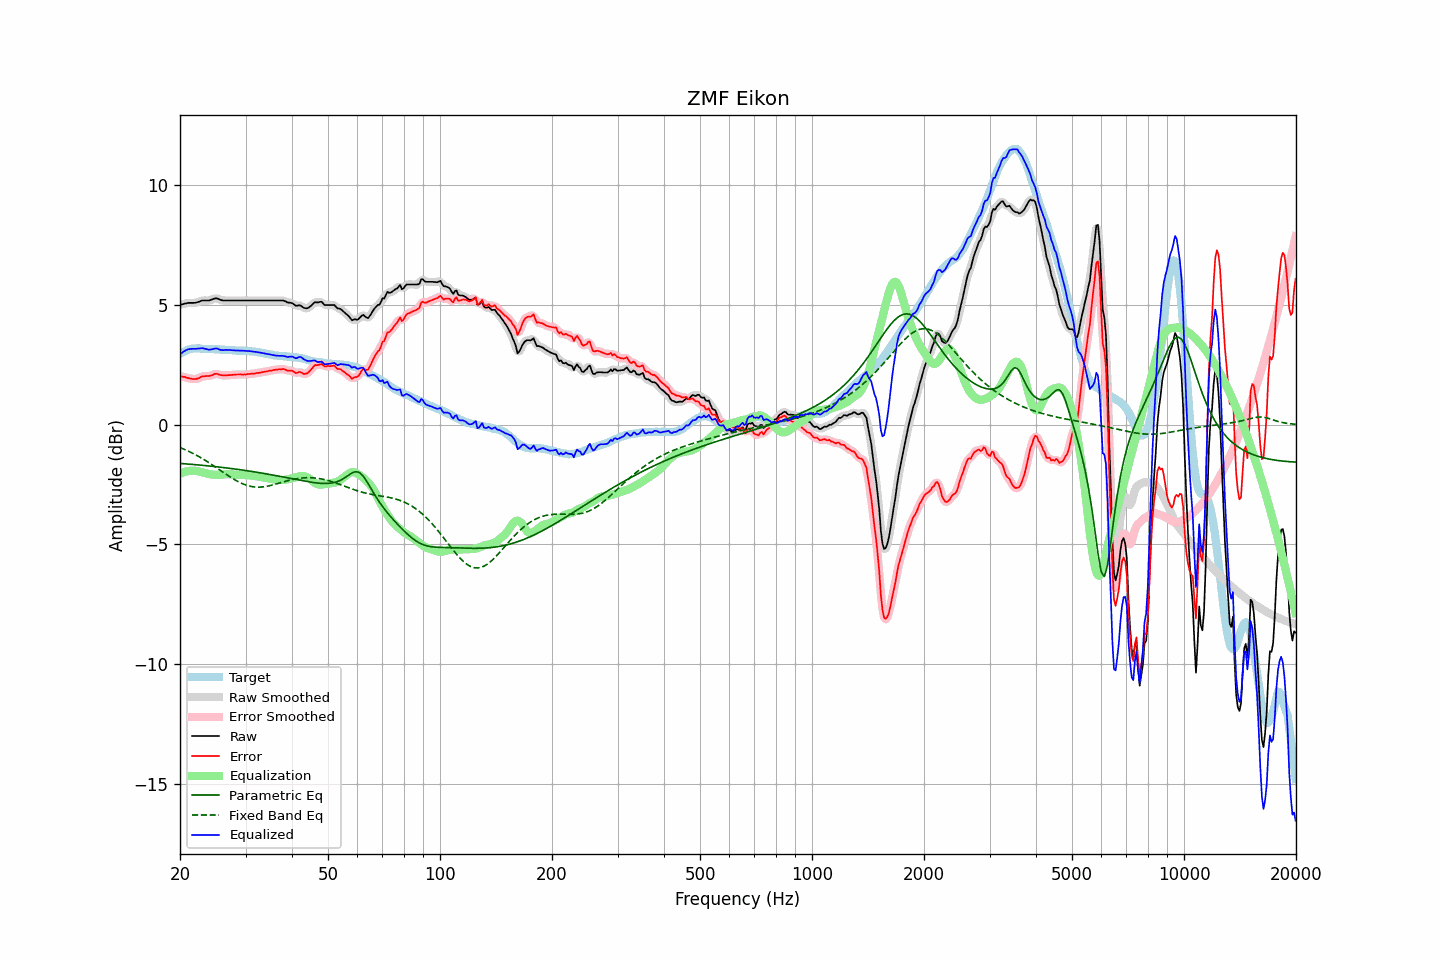

Values plotted in this chart, from the file beside it:
frequency, raw, error, smoothed, error_smoothed, equalization, parametric_eq, fixed_band_eq, equalized_raw, equalized_smoothed, target
20.00, 5.00, 2.04, 5.00, 2.04, -2.06, -1.62, -0.95, 2.95, 2.94, 2.96
20.20, 5.02, 2.02, 5.02, 2.02, -2.03, -1.62, -0.98, 3.00, 3.00, 3.00
20.40, 5.04, 2.00, 5.04, 2.00, -2.00, -1.63, -1.01, 3.05, 3.05, 3.04
20.61, 5.06, 2.00, 5.06, 1.99, -1.97, -1.63, -1.04, 3.09, 3.09, 3.06
20.81, 5.07, 1.97, 5.08, 1.97, -1.95, -1.64, -1.07, 3.12, 3.12, 3.10
21.02, 5.09, 1.95, 5.09, 1.95, -1.94, -1.64, -1.10, 3.15, 3.15, 3.14
21.23, 5.09, 1.94, 5.09, 1.93, -1.93, -1.65, -1.13, 3.16, 3.16, 3.15
21.44, 5.09, 1.92, 5.09, 1.92, -1.92, -1.66, -1.17, 3.17, 3.17, 3.17
21.66, 5.09, 1.91, 5.09, 1.91, -1.92, -1.66, -1.20, 3.17, 3.17, 3.18
21.87, 5.09, 1.91, 5.09, 1.91, -1.92, -1.67, -1.23, 3.17, 3.17, 3.18
22.09, 5.10, 1.91, 5.10, 1.91, -1.93, -1.67, -1.27, 3.17, 3.17, 3.19
22.31, 5.12, 1.93, 5.12, 1.93, -1.94, -1.68, -1.31, 3.18, 3.18, 3.19
22.54, 5.14, 1.95, 5.15, 1.96, -1.96, -1.68, -1.34, 3.18, 3.19, 3.19
22.76, 5.17, 1.99, 5.17, 1.99, -1.98, -1.69, -1.38, 3.20, 3.19, 3.18
22.99, 5.19, 2.02, 5.19, 2.01, -1.99, -1.70, -1.42, 3.20, 3.19, 3.17
23.22, 5.19, 2.02, 5.19, 2.03, -2.01, -1.70, -1.46, 3.18, 3.19, 3.17
23.45, 5.19, 2.03, 5.19, 2.03, -2.03, -1.71, -1.50, 3.17, 3.17, 3.16
23.69, 5.19, 2.03, 5.19, 2.03, -2.04, -1.72, -1.54, 3.15, 3.15, 3.16
23.92, 5.19, 2.04, 5.20, 2.04, -2.06, -1.72, -1.59, 3.13, 3.14, 3.16
24.16, 5.21, 2.05, 5.21, 2.05, -2.07, -1.73, -1.63, 3.14, 3.14, 3.17
24.40, 5.23, 2.07, 5.24, 2.07, -2.08, -1.74, -1.68, 3.15, 3.15, 3.17
24.65, 5.26, 2.11, 5.26, 2.10, -2.09, -1.75, -1.72, 3.17, 3.17, 3.16
24.89, 5.28, 2.13, 5.28, 2.12, -2.09, -1.75, -1.77, 3.19, 3.18, 3.15
25.14, 5.28, 2.13, 5.27, 2.12, -2.10, -1.76, -1.81, 3.19, 3.18, 3.15
25.39, 5.25, 2.10, 5.25, 2.10, -2.10, -1.77, -1.86, 3.16, 3.16, 3.15
25.65, 5.22, 2.08, 5.23, 2.08, -2.09, -1.78, -1.90, 3.13, 3.14, 3.14
25.91, 5.20, 2.07, 5.20, 2.07, -2.08, -1.78, -1.95, 3.12, 3.12, 3.13
26.16, 5.19, 2.06, 5.19, 2.06, -2.08, -1.79, -2.00, 3.12, 3.12, 3.13
26.43, 5.19, 2.06, 5.19, 2.06, -2.07, -1.80, -2.04, 3.12, 3.12, 3.13
26.69, 5.19, 2.06, 5.19, 2.06, -2.07, -1.81, -2.09, 3.13, 3.13, 3.13
26.96, 5.19, 2.07, 5.19, 2.07, -2.07, -1.82, -2.13, 3.13, 3.13, 3.12
27.23, 5.19, 2.07, 5.19, 2.07, -2.07, -1.82, -2.17, 3.12, 3.12, 3.12
27.50, 5.19, 2.07, 5.19, 2.08, -2.08, -1.83, -2.22, 3.11, 3.11, 3.12
27.77, 5.19, 2.09, 5.19, 2.08, -2.08, -1.84, -2.26, 3.11, 3.11, 3.11
28.05, 5.19, 2.09, 5.19, 2.09, -2.09, -1.85, -2.30, 3.10, 3.10, 3.11
28.33, 5.19, 2.10, 5.19, 2.10, -2.09, -1.86, -2.34, 3.10, 3.10, 3.09
28.62, 5.19, 2.10, 5.19, 2.10, -2.09, -1.87, -2.38, 3.10, 3.10, 3.09
28.90, 5.19, 2.10, 5.19, 2.10, -2.10, -1.88, -2.41, 3.10, 3.10, 3.09
29.19, 5.19, 2.10, 5.19, 2.10, -2.10, -1.89, -2.44, 3.09, 3.09, 3.09
29.48, 5.19, 2.09, 5.19, 2.10, -2.10, -1.90, -2.47, 3.09, 3.09, 3.10
29.78, 5.19, 2.10, 5.19, 2.10, -2.10, -1.91, -2.50, 3.09, 3.09, 3.09
30.08, 5.19, 2.09, 5.19, 2.10, -2.11, -1.92, -2.52, 3.09, 3.09, 3.10
30.38, 5.19, 2.12, 5.19, 2.11, -2.11, -1.93, -2.54, 3.08, 3.08, 3.08
30.68, 5.19, 2.12, 5.19, 2.12, -2.12, -1.94, -2.56, 3.08, 3.08, 3.08
30.99, 5.19, 2.13, 5.19, 2.12, -2.12, -1.95, -2.58, 3.07, 3.07, 3.06
31.30, 5.19, 2.13, 5.19, 2.13, -2.13, -1.96, -2.59, 3.06, 3.06, 3.06
31.61, 5.19, 2.13, 5.19, 2.14, -2.14, -1.97, -2.60, 3.05, 3.05, 3.06
31.93, 5.19, 2.15, 5.19, 2.15, -2.15, -1.98, -2.61, 3.04, 3.04, 3.04
32.24, 5.19, 2.16, 5.19, 2.16, -2.16, -1.99, -2.61, 3.03, 3.03, 3.03
32.57, 5.19, 2.17, 5.19, 2.17, -2.17, -2.00, -2.61, 3.02, 3.02, 3.03
32.89, 5.19, 2.18, 5.19, 2.18, -2.18, -2.01, -2.61, 3.01, 3.01, 3.02
33.22, 5.19, 2.20, 5.19, 2.19, -2.19, -2.02, -2.60, 3.00, 3.00, 2.99
33.55, 5.19, 2.20, 5.19, 2.21, -2.21, -2.04, -2.60, 2.99, 2.99, 2.99
33.89, 5.19, 2.22, 5.19, 2.22, -2.22, -2.05, -2.59, 2.97, 2.97, 2.97
34.23, 5.19, 2.22, 5.19, 2.23, -2.23, -2.06, -2.58, 2.96, 2.96, 2.97
34.57, 5.19, 2.25, 5.19, 2.24, -2.24, -2.07, -2.56, 2.95, 2.95, 2.95
34.92, 5.19, 2.26, 5.19, 2.25, -2.26, -2.08, -2.55, 2.94, 2.94, 2.93
35.27, 5.19, 2.26, 5.19, 2.27, -2.27, -2.10, -2.53, 2.92, 2.92, 2.93
35.62, 5.19, 2.28, 5.19, 2.28, -2.28, -2.11, -2.51, 2.91, 2.91, 2.91
35.97, 5.19, 2.30, 5.19, 2.29, -2.29, -2.12, -2.49, 2.90, 2.90, 2.90
... 635 more rows
